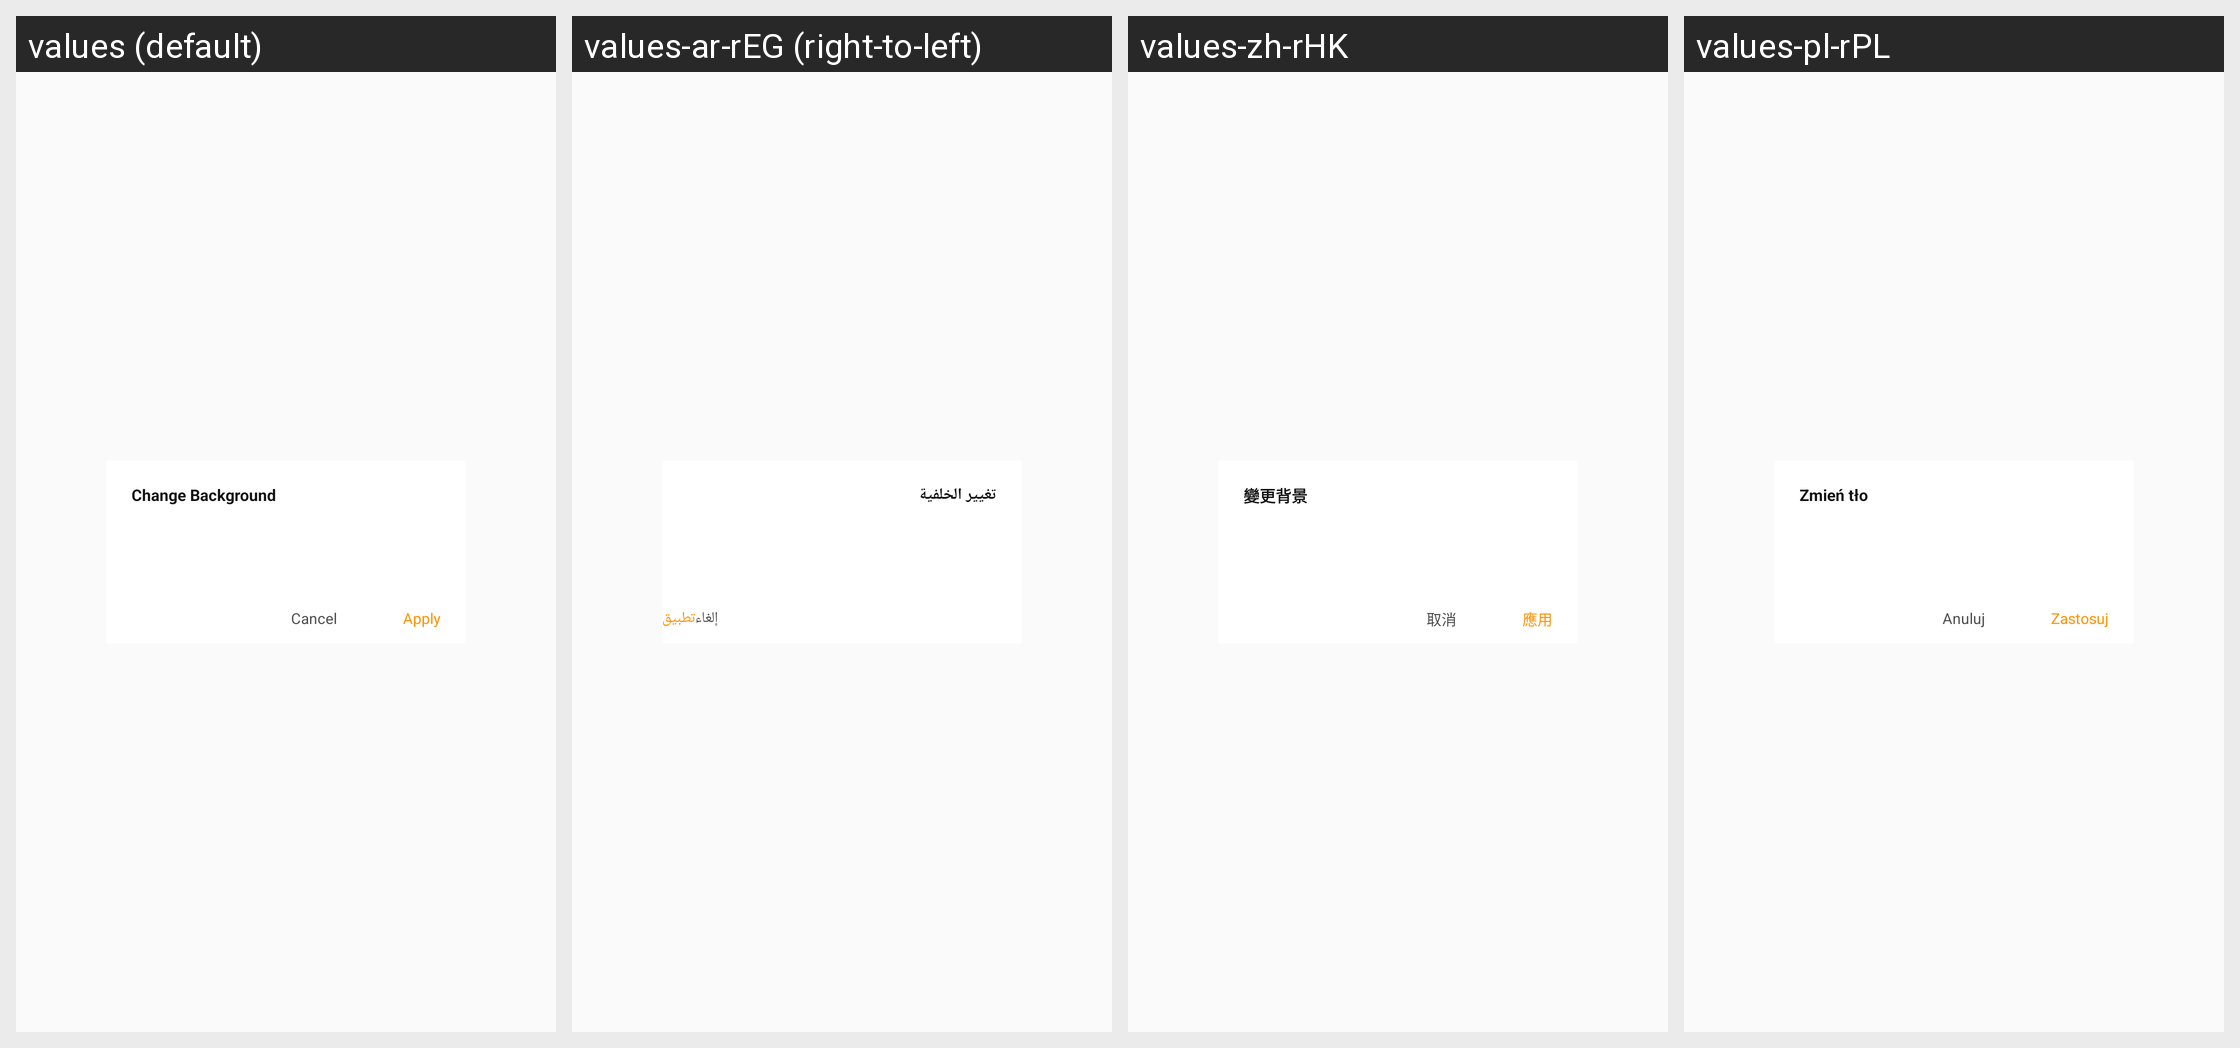

Here is an Android app screen in its default locale and in the app's own translations. Write out the translated-string differences for the strings that appear on this screen.
Android screen res/layout/page_chang_bg.xml rendered under 4 locales, left to right: values (default), values-ar-rEG (right-to-left), values-zh-rHK, values-pl-rPL. Device: Nexus 5 (rendered at 1080×1920; each locale shown at half size, 540×960, under a caption strip naming it); theme AppTheme.
Other locales in the repository, not shown: values-bg-rBG, values-cs-rCZ, values-da-rDK, values-de-rDE, values-el-rGR, values-en-rGB, values-es-rES, values-et-rEE, values-fi-rFI, values-fr-rFR, values-hr-rHR, values-hu-rHU, values-it-rIT, values-iw-rIL, values-ja-rJP, values-ko-rKR, values-lt-rLT, values-lv-rLV, values-nb-rNO, values-nl-rNL, values-pt-rBR, values-pt-rPT, values-ro-rRO, values-ru-rRU, values-sk-rSK, values-sl-rSI, values-sr-rRS, values-sv-rSE, values-tr-rTR, values-uk-rUA, values-zh-rCN, values-zh-rTW.
Strings drawn on this screen, with the default value and each locale's value (text and hints the layout hard-codes, and strings that could not be matched under every locale, appear in the picture but are not listed):

ChangeBackground
  values: Change Background
  values-ar-rEG: تغيير الخلفية
  values-zh-rHK: 變更背景
  values-pl-rPL: Zmień tło

Cancel
  values: Cancel
  values-ar-rEG: إلغاء
  values-zh-rHK: 取消
  values-pl-rPL: Anuluj

Apply
  values: Apply
  values-ar-rEG: تطبيق
  values-zh-rHK: 應用
  values-pl-rPL: Zastosuj
